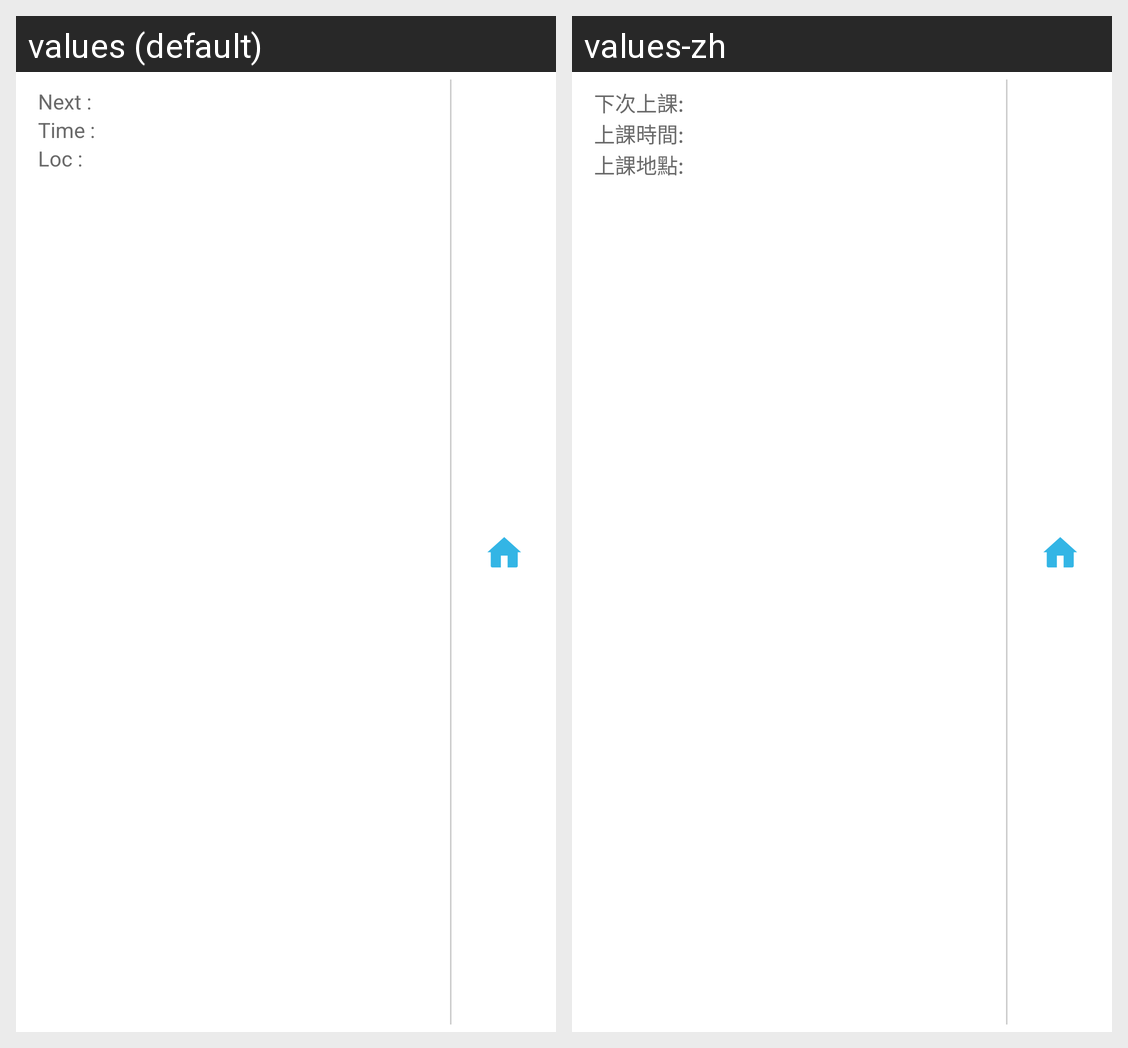

Strings drawn on this Android screen and how each of the app's shown locales translates them:
Android screen res/layout/next_course_widget.xml rendered under 2 locales, left to right: values (default), values-zh. Device: Nexus 5 (rendered at 1080×1920; each locale shown at half size, 540×960, under a caption strip naming it); theme AppBaseTheme.
Strings drawn on this screen, with the default value and each locale's value (text and hints the layout hard-codes, and strings that could not be matched under every locale, appear in the picture but are not listed):

next_course_name
  values: Next :
  values-zh: 下次上課:

next_course_time
  values: Time :
  values-zh: 上課時間:

next_course_loc
  values: Loc :
  values-zh: 上課地點:
